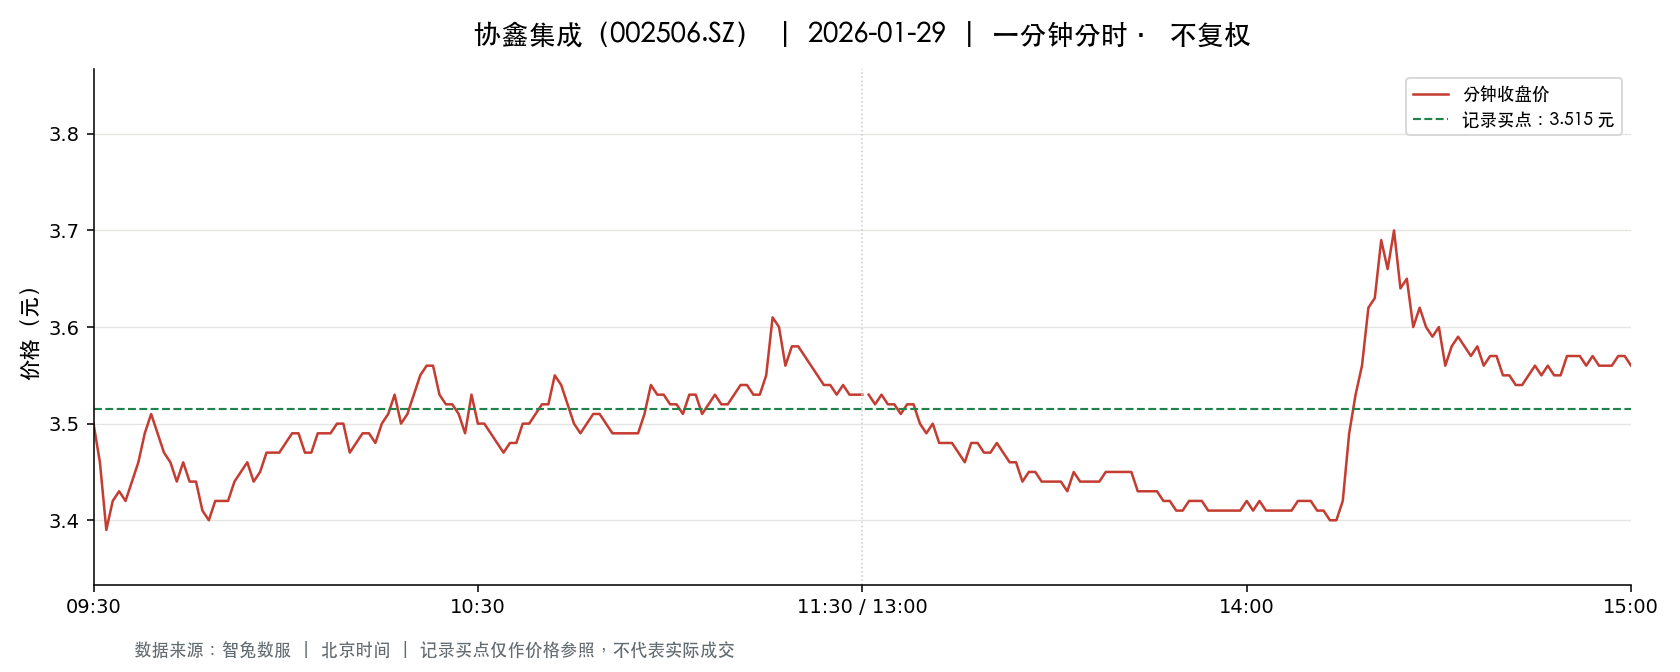

Source data for this figure (header and first rows):
t, o, h, l, c, v, a, pc, sf
2026-01-29 09:30:00, 3.5, 3.5, 3.5, 3.5, 161255, 56439250, 3.51, 0.0
2026-01-29 09:31:00, 3.5, 3.53, 3.43, 3.46, 282839, 98269921, 3.5, 0.0
2026-01-29 09:32:00, 3.45, 3.45, 3.37, 3.39, 290218, 98648883, 3.46, 0.0
2026-01-29 09:33:00, 3.39, 3.45, 3.39, 3.42, 141209, 48481004, 3.39, 0.0
2026-01-29 09:34:00, 3.44, 3.45, 3.42, 3.43, 156020, 53527789, 3.42, 0.0
2026-01-29 09:35:00, 3.42, 3.43, 3.41, 3.42, 129414, 44278214, 3.43, 0.0
2026-01-29 09:36:00, 3.44, 3.45, 3.43, 3.44, 85880, 29534271, 3.42, 0.0
2026-01-29 09:37:00, 3.45, 3.46, 3.43, 3.46, 82698, 28469899, 3.44, 0.0
2026-01-29 09:38:00, 3.47, 3.49, 3.47, 3.49, 115844, 40319551, 3.46, 0.0
2026-01-29 09:39:00, 3.5, 3.51, 3.49, 3.51, 74078, 25904377, 3.49, 0.0
2026-01-29 09:40:00, 3.51, 3.51, 3.49, 3.49, 98094, 34378118, 3.51, 0.0
2026-01-29 09:41:00, 3.5, 3.5, 3.46, 3.47, 61574, 21392286, 3.49, 0.0
2026-01-29 09:42:00, 3.47, 3.48, 3.46, 3.46, 54412, 18891604, 3.47, 0.0
2026-01-29 09:43:00, 3.47, 3.47, 3.44, 3.44, 60443, 20842216, 3.46, 0.0
2026-01-29 09:44:00, 3.45, 3.46, 3.44, 3.46, 37937, 13103753, 3.44, 0.0
2026-01-29 09:45:00, 3.46, 3.46, 3.44, 3.44, 45831, 15808758, 3.46, 0.0
2026-01-29 09:46:00, 3.45, 3.45, 3.44, 3.44, 50856, 17509289, 3.44, 0.0
2026-01-29 09:47:00, 3.44, 3.44, 3.41, 3.41, 80730, 27645016, 3.44, 0.0
2026-01-29 09:48:00, 3.42, 3.42, 3.4, 3.4, 76965, 26227834, 3.41, 0.0
2026-01-29 09:49:00, 3.4, 3.42, 3.4, 3.42, 66871, 22778955, 3.4, 0.0
2026-01-29 09:50:00, 3.42, 3.43, 3.41, 3.42, 44385, 15163838, 3.42, 0.0
2026-01-29 09:51:00, 3.42, 3.43, 3.41, 3.42, 50950, 17407796, 3.42, 0.0
2026-01-29 09:52:00, 3.44, 3.44, 3.42, 3.44, 30586, 10481488, 3.42, 0.0
2026-01-29 09:53:00, 3.44, 3.45, 3.43, 3.45, 48566, 16719340, 3.44, 0.0
2026-01-29 09:54:00, 3.45, 3.46, 3.45, 3.46, 24256, 8382065, 3.45, 0.0
2026-01-29 09:55:00, 3.45, 3.46, 3.44, 3.44, 34320, 11835456, 3.46, 0.0
2026-01-29 09:56:00, 3.46, 3.47, 3.45, 3.45, 27481, 9497990, 3.44, 0.0
2026-01-29 09:57:00, 3.45, 3.47, 3.45, 3.47, 30436, 10517082, 3.45, 0.0
2026-01-29 09:58:00, 3.47, 3.48, 3.47, 3.47, 33999, 11823119, 3.47, 0.0
2026-01-29 09:59:00, 3.48, 3.48, 3.46, 3.47, 33345, 11587683, 3.47, 0.0
2026-01-29 10:00:00, 3.47, 3.48, 3.46, 3.48, 24266, 8425165, 3.47, 0.0
2026-01-29 10:01:00, 3.48, 3.49, 3.46, 3.49, 32799, 11390802, 3.48, 0.0
2026-01-29 10:02:00, 3.48, 3.5, 3.48, 3.49, 34910, 12189840, 3.49, 0.0
2026-01-29 10:03:00, 3.5, 3.5, 3.47, 3.47, 20231, 7048567, 3.49, 0.0
2026-01-29 10:04:00, 3.47, 3.48, 3.47, 3.47, 19397, 6736072, 3.47, 0.0
2026-01-29 10:05:00, 3.47, 3.49, 3.47, 3.49, 29922, 10423771, 3.47, 0.0
2026-01-29 10:06:00, 3.49, 3.49, 3.48, 3.49, 19300, 6729116, 3.49, 0.0
2026-01-29 10:07:00, 3.49, 3.5, 3.48, 3.49, 28243, 9857788, 3.49, 0.0
2026-01-29 10:08:00, 3.49, 3.5, 3.49, 3.5, 21601, 7550127, 3.49, 0.0
2026-01-29 10:09:00, 3.5, 3.5, 3.49, 3.5, 22594, 7898829, 3.5, 0.0
2026-01-29 10:10:00, 3.5, 3.5, 3.47, 3.47, 34005, 11871829, 3.5, 0.0
2026-01-29 10:11:00, 3.49, 3.49, 3.47, 3.48, 19347, 6736821, 3.47, 0.0
2026-01-29 10:12:00, 3.49, 3.49, 3.48, 3.49, 23561, 8218406, 3.48, 0.0
2026-01-29 10:13:00, 3.49, 3.49, 3.48, 3.49, 20723, 7224679, 3.49, 0.0
2026-01-29 10:14:00, 3.48, 3.49, 3.48, 3.48, 17877, 6231405, 3.49, 0.0
2026-01-29 10:15:00, 3.49, 3.5, 3.48, 3.5, 23891, 8337641, 3.48, 0.0
2026-01-29 10:16:00, 3.49, 3.52, 3.49, 3.51, 71780, 25160963, 3.5, 0.0
2026-01-29 10:17:00, 3.51, 3.54, 3.51, 3.53, 90212, 31781525, 3.51, 0.0
2026-01-29 10:18:00, 3.53, 3.53, 3.5, 3.5, 109853, 38586614, 3.53, 0.0
2026-01-29 10:19:00, 3.5, 3.51, 3.49, 3.51, 44315, 15498031, 3.5, 0.0
2026-01-29 10:20:00, 3.5, 3.53, 3.5, 3.53, 92590, 32596949, 3.51, 0.0
2026-01-29 10:21:00, 3.52, 3.55, 3.52, 3.55, 78334, 27711042, 3.53, 0.0
2026-01-29 10:22:00, 3.55, 3.58, 3.55, 3.56, 151883, 54005303, 3.55, 0.0
2026-01-29 10:23:00, 3.57, 3.58, 3.55, 3.56, 163170, 58116360, 3.56, 0.0
2026-01-29 10:24:00, 3.56, 3.56, 3.52, 3.53, 79577, 28189940, 3.56, 0.0
2026-01-29 10:25:00, 3.53, 3.53, 3.51, 3.52, 64749, 22772827, 3.53, 0.0
2026-01-29 10:26:00, 3.51, 3.53, 3.51, 3.52, 114959, 40464953, 3.52, 0.0
2026-01-29 10:27:00, 3.51, 3.52, 3.51, 3.51, 37949, 13329496, 3.52, 0.0
2026-01-29 10:28:00, 3.51, 3.51, 3.48, 3.49, 51898, 18149890, 3.51, 0.0
2026-01-29 10:29:00, 3.48, 3.53, 3.48, 3.53, 71100, 24970228, 3.49, 0.0
... 181 more rows
